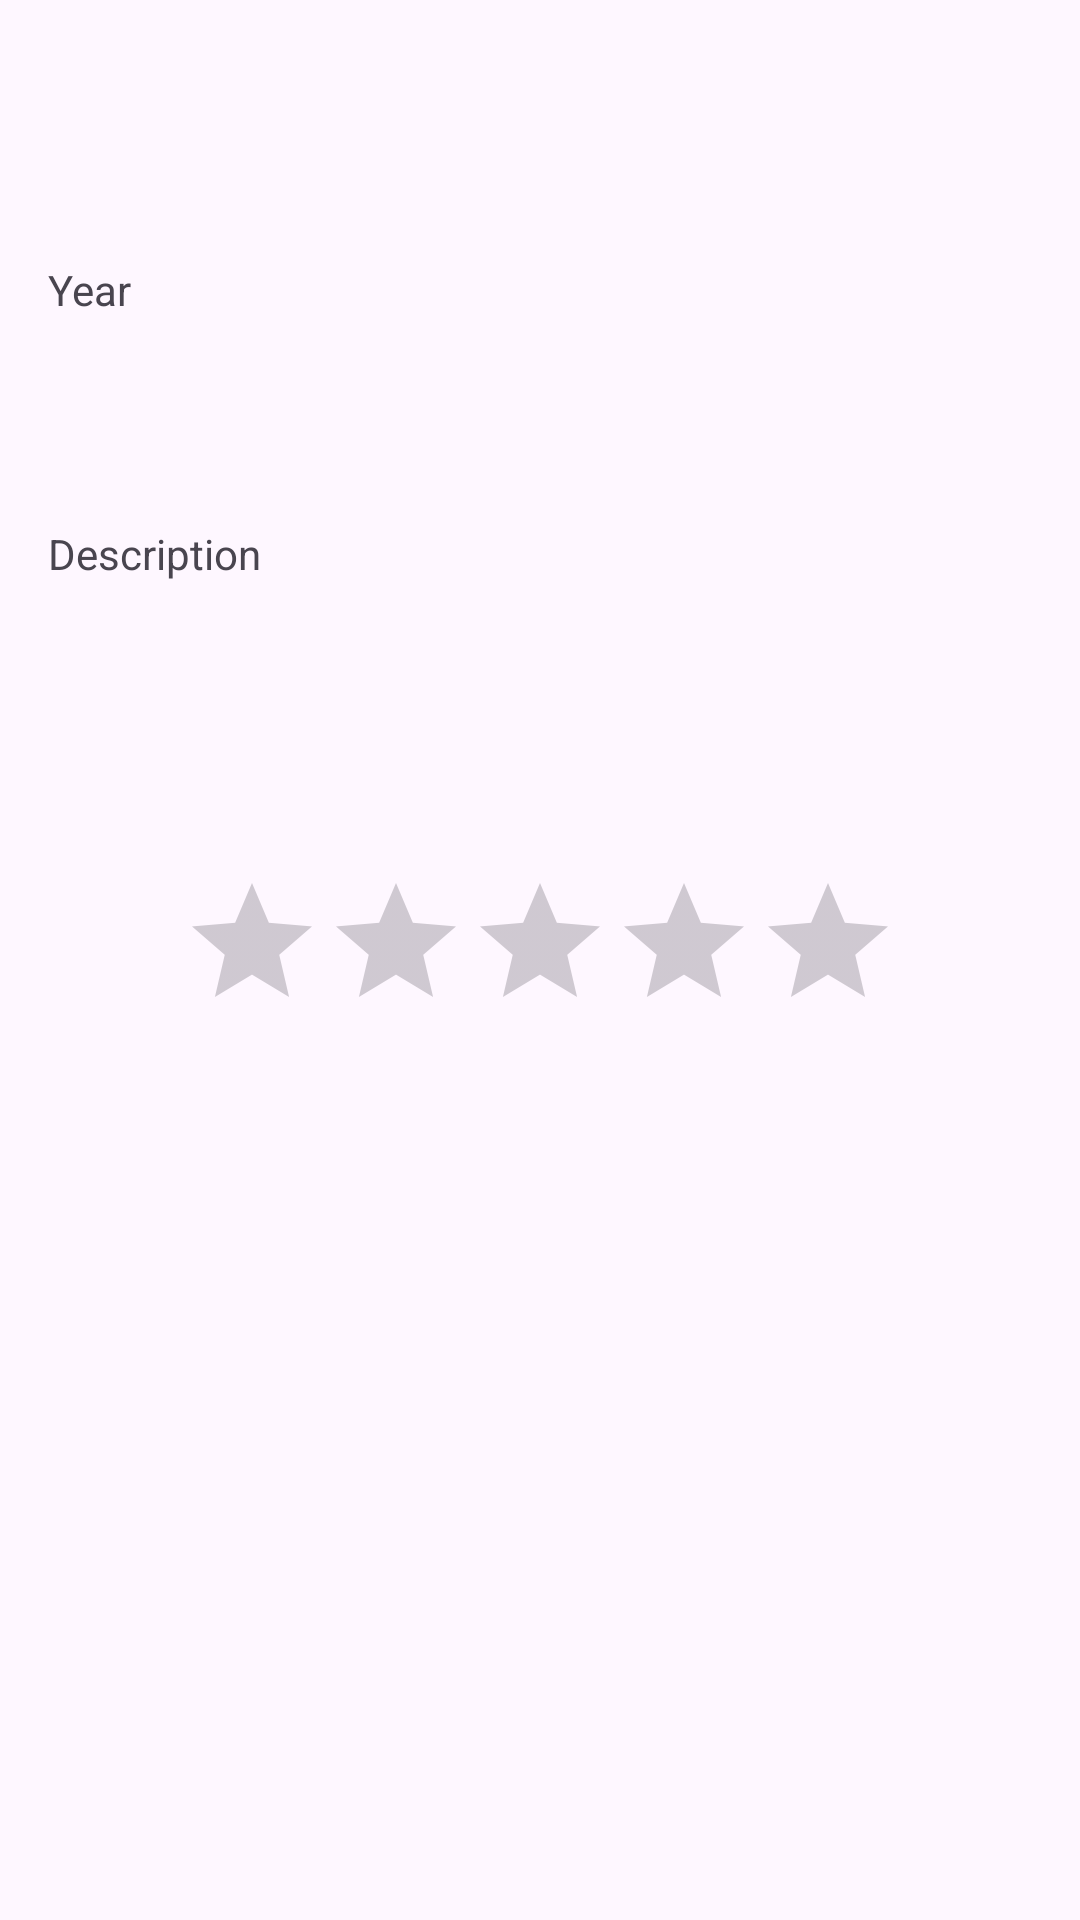

Reconstruct the res/layout file that produces this screen, plus the resources it refers to.
<!-- AndroidManifest.xml: application theme Theme.AnimePjDB -->
<!-- res/layout/activity_detail.xml -->
<?xml version="1.0" encoding="utf-8"?>
<layout xmlns:android="http://schemas.android.com/apk/res/android"
    xmlns:app="http://schemas.android.com/apk/res-auto"
    xmlns:tools="http://schemas.android.com/tools">

    <data>
        <variable
            name="anime"
            type="com.buhotling.animepjdb.Anime"
            />

    </data>

    <androidx.constraintlayout.widget.ConstraintLayout
        android:layout_width="match_parent"
        android:layout_height="match_parent"
        tools:context=".DetailActivity">

        <TextView
            android:id="@+id/textView4"
            android:layout_width="0dp"
            android:layout_height="wrap_content"
            android:layout_marginStart="16dp"
            android:layout_marginTop="96dp"
            android:layout_marginEnd="16dp"
            tools:text="Ta bien, muy bien "
            android:textColor="#000000"
            android:textSize="18sp"
            app:layout_constraintEnd_toEndOf="parent"
            app:layout_constraintHorizontal_bias="0.0"
            app:layout_constraintStart_toStartOf="parent"
            app:layout_constraintTop_toBottomOf="@+id/textView2" />

        <TextView
            android:id="@+id/textView5"
            android:layout_width="0dp"
            android:layout_height="wrap_content"
            android:layout_marginStart="16dp"
            android:layout_marginTop="100dp"
            android:layout_marginEnd="16dp"
            android:text="@string/description"
            android:textSize="14sp"
            app:layout_constraintEnd_toEndOf="parent"
            app:layout_constraintHorizontal_bias="0.0"
            app:layout_constraintStart_toStartOf="parent"
            app:layout_constraintTop_toBottomOf="@+id/textView" />

        <ImageView
            android:id="@+id/imageView"
            android:layout_width="0dp"
            android:layout_height="wrap_content"
            android:adjustViewBounds="true"
            android:baselineAlignBottom="false"
            app:layout_constraintEnd_toEndOf="parent"
            app:layout_constraintStart_toStartOf="parent"
            app:layout_constraintTop_toTopOf="parent"
            tools:srcCompat="@tools:sample/backgrounds/scenic" />

        <TextView
            android:id="@+id/textView"
            android:layout_width="0dp"
            android:layout_height="wrap_content"
            android:layout_marginTop="16dp"
            android:padding="16dp"
            tools:text="FLCL"
            android:text="@{anime.titulo}"
            android:textColor="#000000"
            android:textSize="20sp"
            app:layout_constraintEnd_toEndOf="parent"
            app:layout_constraintStart_toStartOf="parent"
            app:layout_constraintTop_toBottomOf="@+id/imageView" />

        <TextView
            android:id="@+id/textView2"
            android:layout_width="0dp"
            android:layout_height="wrap_content"
            android:layout_marginStart="16dp"
            android:layout_marginTop="12dp"
            android:layout_marginEnd="16dp"
            android:text="@string/year"
            android:textSize="14sp"
            app:layout_constraintEnd_toEndOf="parent"
            app:layout_constraintHorizontal_bias="0.0"
            app:layout_constraintStart_toStartOf="parent"
            app:layout_constraintTop_toBottomOf="@+id/textView" />

        <TextView
            android:id="@+id/textView3"
            android:layout_width="0dp"
            android:layout_height="wrap_content"
            android:layout_marginStart="16dp"
            android:layout_marginTop="8dp"
            android:layout_marginEnd="16dp"
            tools:text="TextView"
            android:text="@{anime.año}"
            android:textColor="#000000"
            android:textSize="18sp"
            app:layout_constraintEnd_toEndOf="parent"
            app:layout_constraintStart_toStartOf="parent"
            app:layout_constraintTop_toBottomOf="@+id/textView2" />

        <RatingBar
            android:id="@+id/ratingBar"
            android:layout_width="wrap_content"
            android:layout_height="wrap_content"
            android:layout_marginTop="64dp"
            android:progressTint="#FFEB3B"
            android:rating="@{anime.rating}"
            app:layout_constraintEnd_toEndOf="parent"
            app:layout_constraintStart_toStartOf="parent"
            app:layout_constraintTop_toBottomOf="@+id/textView4" />

    </androidx.constraintlayout.widget.ConstraintLayout>
</layout>
<!-- resources referenced by this layout -->
<resources>
  <string name="description">Description</string>
  <string name="year">Year</string>
  <style name="Theme.AnimePjDB" parent="Base.Theme.AnimePjDB" />
  <style name="Base.Theme.AnimePjDB" parent="Theme.Material3.DayNight.NoActionBar">
          
          
      </style>
</resources>
